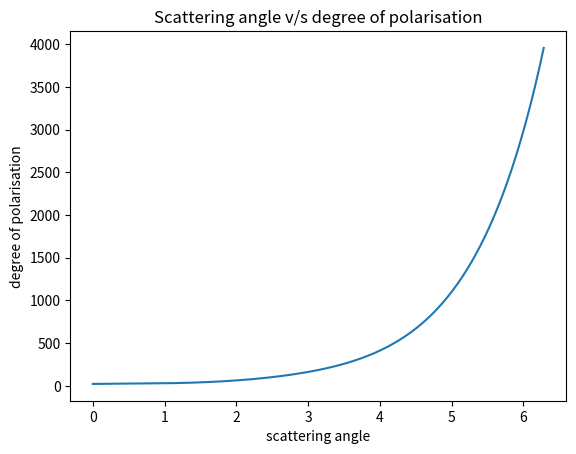

Write the Python code that produced this figure.
import numpy as np
import matplotlib.pyplot as plt

gamma = np.linspace(0, 2 * np.pi, 200) # scattering angle
gamma_ang = np.linspace(0, 360, 200, dtype=int)
Degree_of_pol = np.sin(gamma) ** 2 / (1 + (np.cos(gamma)) ** 2)
ax = plt.figure().add_subplot(111)
Turbidity = 1
Y_dist_values = np.array([[0.1787,-1.4630],[-0.3554,0.4275],[-0.0227, 5.3251],[0.1206, -2.5771],[-0.0670, 0.3703]])
Y_dist = np.matmul(Y_dist_values,np.matrix([Turbidity,1]).T)

x_dist_values = np.array([[-0.0193, -0.2592], [-0.0665, 0.0008], [-0.0004, 0.2125], [-0.0641, -0.8989], [-0.0033, 0.0452]])
x_dist = np.matmul(x_dist_values,np.matrix([Turbidity,1]).T)

y_dist_values = np.array([[-0.0167, -0.2608], [-0.0950, 0.0092], [-0.0079, 0.2102], [-0.0441, -1.6537], [-0.0109, 0.0529]])
y_dist = np.matmul(y_dist_values, np.matrix([Turbidity, 1]).T)

def Perez_luminance(theta,gamma ,A =1,B=1,C =1, D=1,E =1):
    return (1 + A * np.exp(B/np.cos(theta))) * (1 + C * np.exp(D * gamma) + E * np.cos(gamma)**2)

sun_theta, sun_gamma = np.pi/3, 0.001
plt.subplot(111)
plt.plot(gamma, Perez_luminance(theta=1, gamma=gamma))
plt.show()


# plt.subplot(111)
# plt.plot(gamma, Degree_of_pol)
# plt.xlim([0, 2 * np.pi])
# plt.ylim([0, 1])

# ax.xaxis.set_ticks(theta_ang)
# a = ax.get_xticks().tolist()
# a = gamma_ang
# ax.set_xticklabels(a)
plt.xlabel("scattering angle")
plt.ylabel("degree of polarisation")
plt.title("Scattering angle v/s degree of polarisation")
plt.show()
